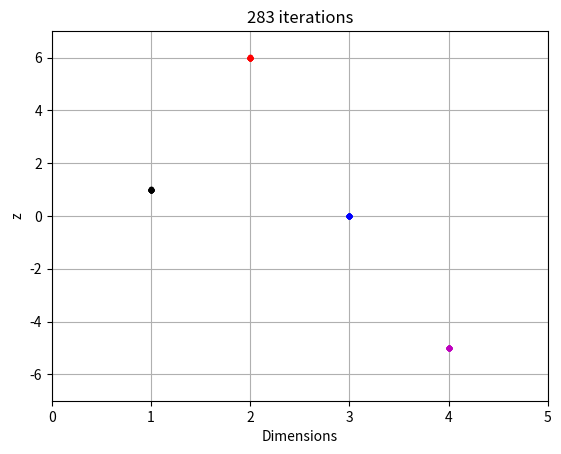

Write the Python code that produced this figure.
import time
t = time.time()
import numpy as np
import matplotlib.pyplot as plt

# Define bounds and critical variables
low = -7
high = 7
dim = 4

# Population size and initialization
NP = np.linspace(low, high, dim*4)
one = np.ones(len(NP))
NP = NP.reshape(1, -1)
for z in range(dim-1):
    NP = np.vstack([NP, NP[0, :]])
N = np.arange(dim)
CR = 0.9  # Crossover probability
F = 0.7   # Differential weight

a = np.zeros(dim)
b = np.zeros(dim)
c = np.zeros(dim)
s = 1
count = 0
cost2 = 1
cost3 = 1

plt.ion()
fig, ax = plt.subplots()

while cost2 > 0.0001 or cost3 > 0.001:
    count += 1
    x = np.random.permutation(NP.shape[1])[:5]
    for k in range(len(x)):
        NP2 = NP.copy()
        NP2 = np.delete(NP2, x[k], axis=1)
        idx = np.random.permutation(NP2.shape[1])[:dim*3]
        for l in range(dim):
            print(l)
            r = (l)*3
            a[l] = NP2[l, idx[r]]
            b[l] = NP2[l, idx[r+1]]
            c[l] = NP2[l, idx[r+2]]
        y = np.zeros(dim)
        for i in range(dim):
            r = np.random.rand()
            if r < CR or i == N[i]:
                y[i] = a[i] + F * (b[i] - c[i])
            else:
                y[i] = NP[i, x[k]]
        # Cost function
        if np.abs((y[0]-1)**2 + (y[1]-6)**2 + (y[2])**2 + (y[3]+5)**2) < \
           np.abs((NP[0, x[k]]-1)**2 + (NP[1, x[k]]-6)**2 + (NP[2, x[k]])**2 + (NP[3, x[k]]+5)**2):
            NP[:, x[k]] = y
    # skips to decrease the number of plots made
    if count > 1100:
        s = 1000
        if count > 20000:
            s = 10000
    # Plotting current selection pool
    if count % s == 0:
        ax.clear()
        ax.plot(one, NP[0, :], 'k.', one*2, NP[1, :], 'r.', one*3, NP[2, :], 'b.', one*4, NP[3, :], 'm.')
        ax.set_xlim([0, dim+1])
        ax.set_ylim([low, high])
        ax.grid(True, which='both')
        ax.set_title(f'{count} iterations')
        ax.set_ylabel('z')
        ax.set_xlabel('Dimensions')
        plt.pause(0.00000001)
    cost2 = np.mean(np.abs((NP[0, :]-1)**2 + (NP[1, :]-6)**2 + (NP[2, :])**2 + (NP[3, :]+5)**2))
    cost3 = np.mean(np.std(NP, axis=1))

result = np.mean(NP, axis=1)
print("Result:", result)
elapsed = time.time() - t
print(elapsed)